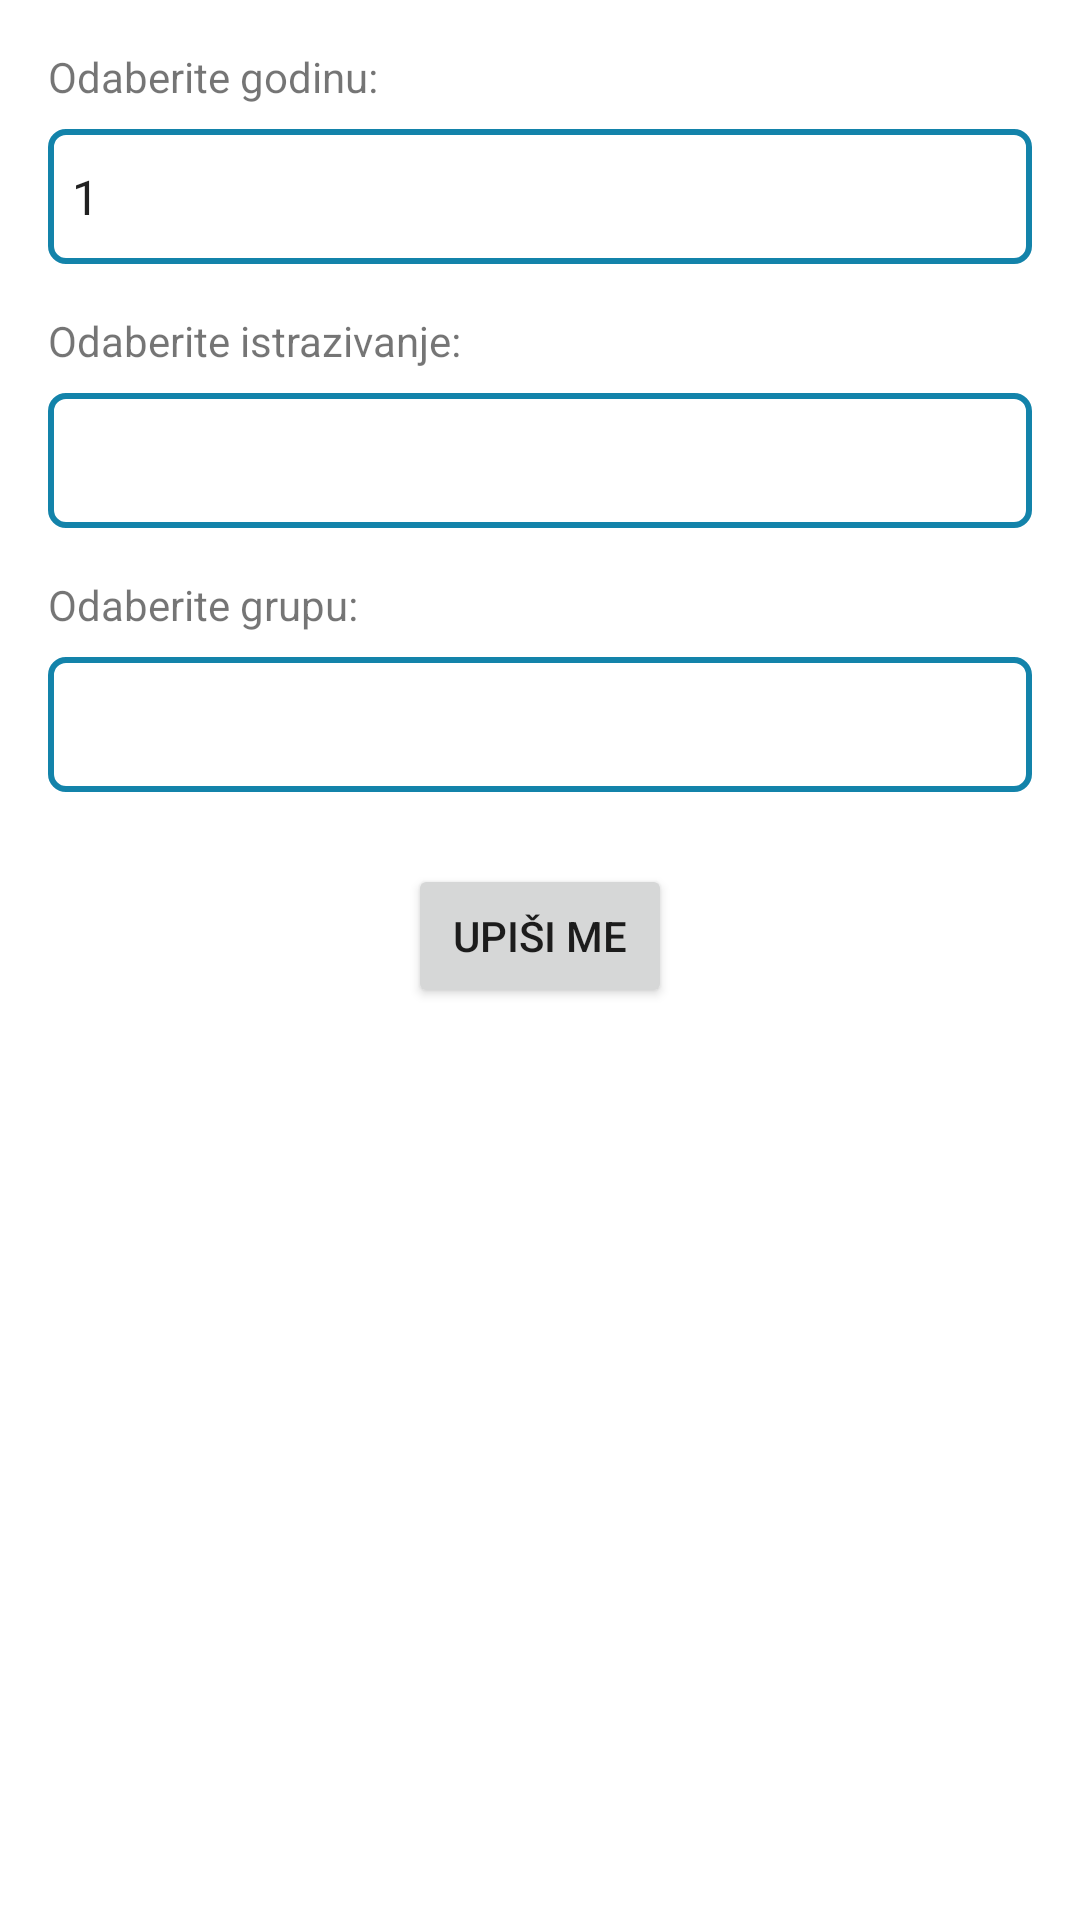

This screen was rendered from an Android layout file. Write that file and the resources it references.
<!-- AndroidManifest.xml: application theme Theme.Spirala22 -->
<!-- res/layout/activity_upis_istrazivanje.xml -->
<?xml version="1.0" encoding="utf-8"?>
<androidx.constraintlayout.widget.ConstraintLayout xmlns:android="http://schemas.android.com/apk/res/android"
    xmlns:app="http://schemas.android.com/apk/res-auto"
    xmlns:tools="http://schemas.android.com/tools"
    android:layout_width="match_parent"
    android:layout_height="match_parent">

    <TextView
        android:id="@+id/textView"
        android:layout_width="wrap_content"
        android:layout_height="wrap_content"
        android:layout_marginStart="16dp"
        android:layout_marginTop="16dp"
        android:text="Odaberite godinu:"
        app:layout_constraintStart_toStartOf="parent"
        app:layout_constraintTop_toTopOf="parent" />

    <Spinner
        android:id="@+id/odabirGodina"
        android:layout_width="0dp"
        android:layout_height="45dp"
        android:layout_marginStart="16dp"
        android:layout_marginTop="8dp"
        android:layout_marginEnd="16dp"
        android:background="@drawable/blue_outline_spinner"
        android:entries="@array/spinner_godine"
        app:layout_constraintEnd_toEndOf="parent"
        app:layout_constraintStart_toStartOf="parent"
        app:layout_constraintTop_toBottomOf="@+id/textView" />

    <TextView
        android:id="@+id/textView2"
        android:layout_width="wrap_content"
        android:layout_height="wrap_content"
        android:layout_marginStart="16dp"
        android:layout_marginTop="16dp"
        android:text="Odaberite istrazivanje:"
        app:layout_constraintStart_toStartOf="parent"
        app:layout_constraintTop_toBottomOf="@+id/odabirGodina" />

    <Spinner
        android:id="@+id/odabirIstrazivanja"
        android:layout_width="0dp"
        android:layout_height="45dp"
        android:layout_marginStart="16dp"
        android:layout_marginTop="8dp"
        android:layout_marginEnd="16dp"
        android:background="@drawable/blue_outline_spinner"
        app:layout_constraintEnd_toEndOf="parent"
        app:layout_constraintStart_toStartOf="parent"
        app:layout_constraintTop_toBottomOf="@+id/textView2" />

    <TextView
        android:id="@+id/textView3"
        android:layout_width="wrap_content"
        android:layout_height="wrap_content"
        android:layout_marginStart="16dp"
        android:layout_marginTop="16dp"
        android:text="Odaberite grupu:"
        app:layout_constraintStart_toStartOf="parent"
        app:layout_constraintTop_toBottomOf="@+id/odabirIstrazivanja" />

    <Spinner
        android:id="@+id/odabirGrupa"
        android:layout_width="0dp"
        android:layout_height="45dp"
        android:layout_marginStart="16dp"
        android:layout_marginTop="8dp"
        android:layout_marginEnd="16dp"
        android:background="@drawable/blue_outline_spinner"
        app:layout_constraintEnd_toEndOf="parent"
        app:layout_constraintStart_toStartOf="parent"
        app:layout_constraintTop_toBottomOf="@+id/textView3" />

    <Button
        android:id="@+id/dodajIstrazivanjeDugme"
        android:layout_width="wrap_content"
        android:layout_height="wrap_content"
        android:layout_marginTop="24dp"
        android:text="Upiši me"
        app:layout_constraintEnd_toEndOf="parent"
        app:layout_constraintStart_toStartOf="parent"
        app:layout_constraintTop_toBottomOf="@+id/odabirGrupa" />
</androidx.constraintlayout.widget.ConstraintLayout>
<!-- resources referenced by this layout -->
<resources>
  <string-array name="spinner_godine">
          <item>1</item>
          <item>2</item>
          <item>3</item>
          <item>4</item>
          <item>5</item>
      </string-array>
  <!-- drawable blue_outline_spinner (drawable) -->
  <shape xmlns:android="http://schemas.android.com/apk/res/android">
      <stroke android:color="#1383AA" android:width="2dp"/>
      <corners android:radius="5dp"/>
  </shape>
  <style name="Theme.Spirala22" parent="Theme.MaterialComponents.DayNight.DarkActionBar">
          
          <item name="colorPrimary">@color/purple_500</item>
          <item name="colorPrimaryVariant">@color/purple_700</item>
          <item name="colorOnPrimary">@color/white</item>
          
          <item name="colorSecondary">@color/teal_200</item>
          <item name="colorSecondaryVariant">@color/teal_700</item>
          <item name="colorOnSecondary">@color/black</item>
          
          <item name="android:statusBarColor" tools:targetApi="l">?attr/colorPrimaryVariant</item>
          
      </style>
  <!-- not gathered from this repository: default colours our renderer supplied (Android Studio template values) -->
  <color name="purple_500">#FF6200EE</color>
  <color name="purple_700">#FF3700B3</color>
  <color name="teal_200">#FF03DAC5</color>
  <color name="teal_700">#FF018786</color>
  <color name="black">#FF000000</color>
  <color name="white">#FFFFFFFF</color>
</resources>
